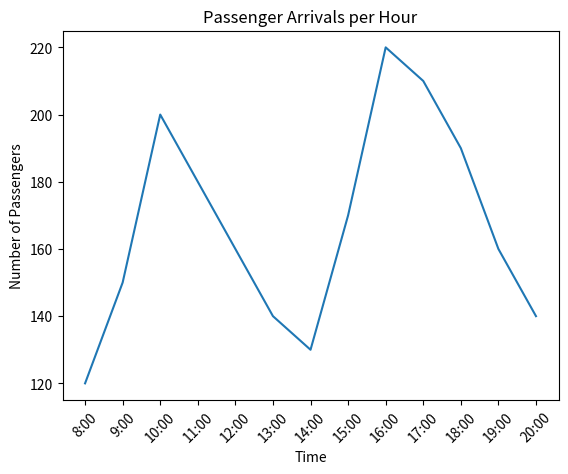
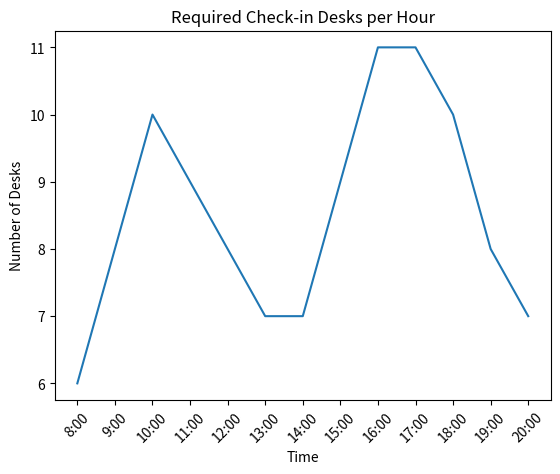

Source code (Python) for these figures, in order:
import pandas as pd
import numpy as np
import matplotlib.pyplot as plt
import math

# -----------------------------
# Step 1: Generate Synthetic Data
# -----------------------------

# Create time slots (8 AM to 8 PM)
hours = [f"{h}:00" for h in range(8, 21)]

# Simulate passenger arrivals (morning & evening peak)
passengers = [120, 150, 200, 180, 160, 140, 130, 170, 220, 210, 190, 160, 140]

# Average service time per passenger (minutes)
service_time = 3

# Create DataFrame
data = pd.DataFrame({
    "Time": hours,
    "Passengers_Arrived": passengers
})

# -----------------------------
# Step 2: Calculate Required Desks
# -----------------------------

def calculate_desks(passengers, service_time):
    required_desks = []
    for p in passengers:
        desks = math.ceil((p * service_time) / 60)
        required_desks.append(desks)
    return required_desks

data["Required_Desks"] = calculate_desks(data["Passengers_Arrived"], service_time)

# -----------------------------
# Step 3: Display Results
# -----------------------------

print("\nAirport Check-in Desk Optimization Results:\n")
print(data)

# -----------------------------
# Step 4: Visualization
# -----------------------------

plt.figure()
plt.plot(data["Time"], data["Passengers_Arrived"])
plt.title("Passenger Arrivals per Hour")
plt.xlabel("Time")
plt.ylabel("Number of Passengers")
plt.xticks(rotation=45)
plt.show()

plt.figure()
plt.plot(data["Time"], data["Required_Desks"])
plt.title("Required Check-in Desks per Hour")
plt.xlabel("Time")
plt.ylabel("Number of Desks")
plt.xticks(rotation=45)
plt.show()